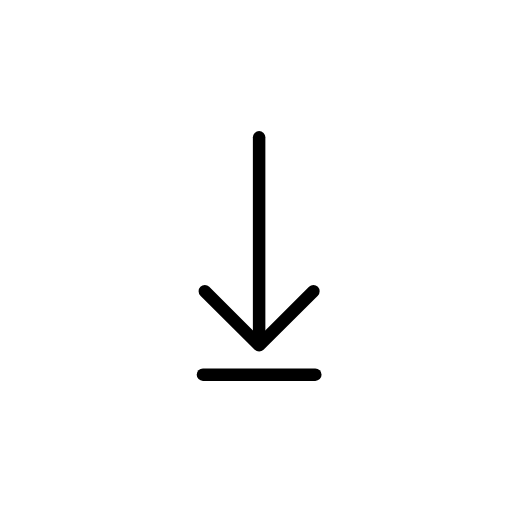
t = 0.00 s
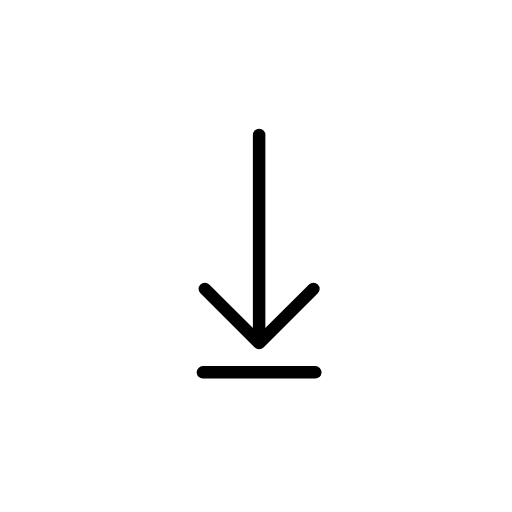
t = 0.48 s
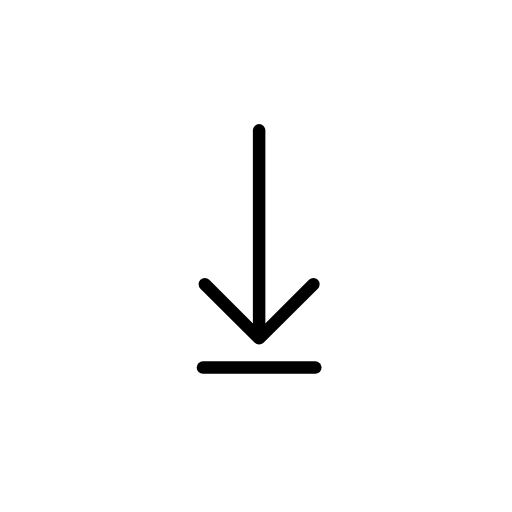
t = 1.43 s
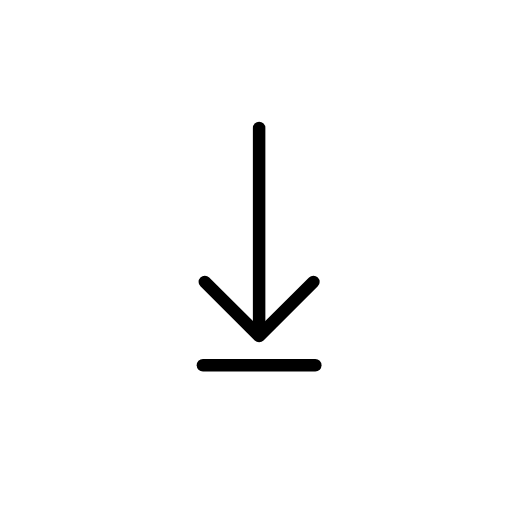
t = 1.90 s
t = 2.38 s: frame unchanged from t = 1.43 s, image omitted
t = 3.33 s: frame unchanged from t = 0.48 s, image omitted

The animated SVG that drew these frames (rendered in a browser with its animation timeline set to each time). Animation: 1 SMIL element (animateTransform=1); one cycle of 3.80 s, repeats indefinitely.

<?xml version='1.0' encoding='utf-8'?>
<svg xmlns="http://www.w3.org/2000/svg" id="emoji" viewBox="-5 -5 82 82" width="200" height="200" role="img">
  <title>OpenMoji: download</title><g><g id="color" />
  <g id="hair" />
  <g id="skin" />
  <g id="skin-shadow" />
  <g id="line">
    <line x1="36.5" x2="36.5" y1="17" y2="49.7614" fill="none" stroke="#000000" stroke-linecap="round" stroke-linejoin="round" stroke-miterlimit="10" stroke-width="2" />
    <polyline fill="none" stroke="#000000" stroke-linecap="round" stroke-linejoin="round" stroke-miterlimit="10" stroke-width="2" points="27.8047,41.6451 36.5,50.3104 45.1953,41.6451" />
    <line x1="27.5" x2="45.5" y1="55" y2="55" fill="none" stroke="#000000" stroke-linecap="round" stroke-linejoin="round" stroke-miterlimit="10" stroke-width="2" />
  </g>
<animateTransform attributeName="transform" type="translate" values="0 0;0 -1.5;0 0" dur="3.8s" repeatCount="indefinite" /></g></svg>
